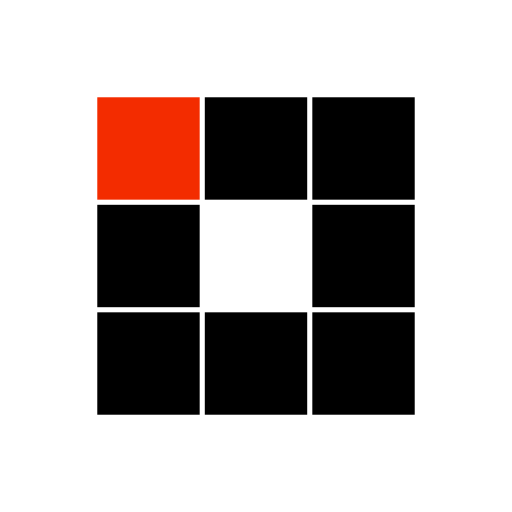
t = 0.00 s
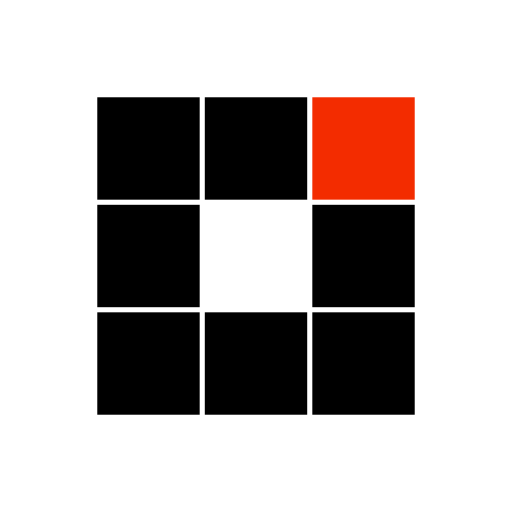
t = 0.31 s
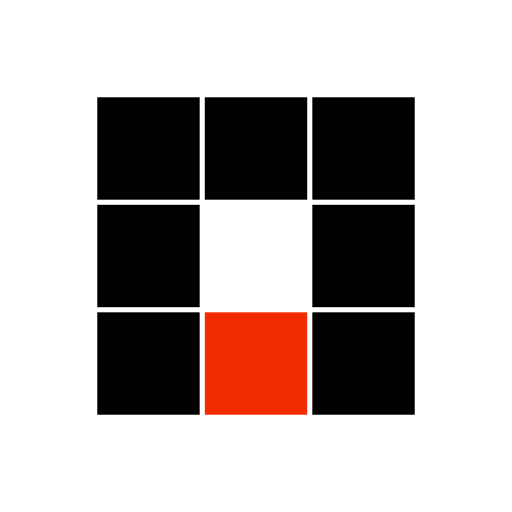
t = 0.63 s
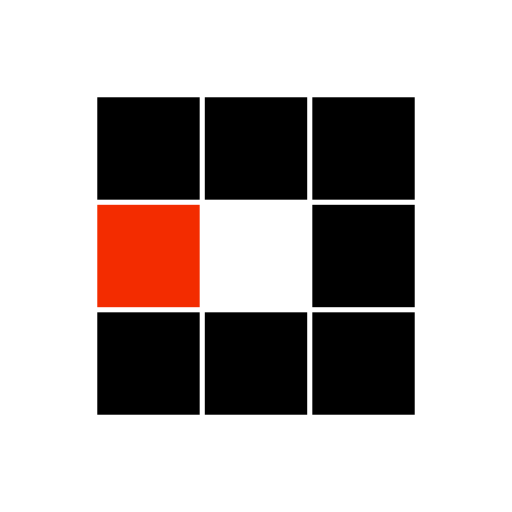
t = 0.94 s
t = 1.25 s: frame unchanged from t = 0.31 s, image omitted
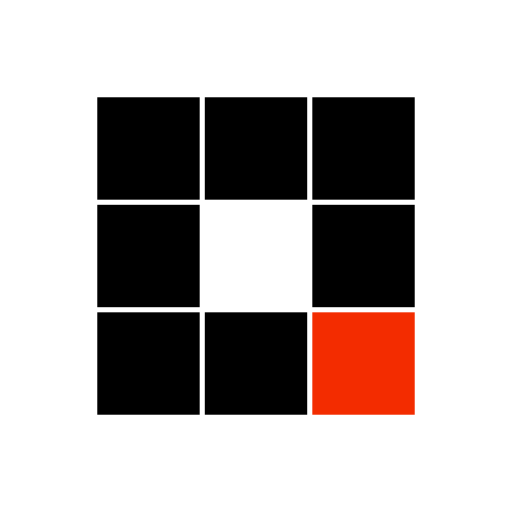
t = 1.53 s

The animated SVG that drew these frames (rendered in a browser with its animation timeline set to each time). Animation: 8 SMIL elements (animate=8); one cycle of 1.88 s, repeats indefinitely.

<?xml version="1.0" encoding="utf-8"?>
<svg xmlns="http://www.w3.org/2000/svg" xmlns:xlink="http://www.w3.org/1999/xlink" style="margin: auto; background: rgba(0, 0, 0, 0) none repeat scroll 0% 0%; display: block; shape-rendering: auto;" width="100px" height="100px" viewBox="0 0 100 100" preserveAspectRatio="xMidYMid">
<rect x="19" y="19" width="20" height="20" fill="#000000">
  <animate attributeName="fill" values="#f32c00;#000000;#000000" keyTimes="0;0.125;1" dur="1s" repeatCount="indefinite" begin="0s" calcMode="discrete"></animate>
</rect><rect x="40" y="19" width="20" height="20" fill="#000000">
  <animate attributeName="fill" values="#f32c00;#000000;#000000" keyTimes="0;0.125;1" dur="1s" repeatCount="indefinite" begin="0.125s" calcMode="discrete"></animate>
</rect><rect x="61" y="19" width="20" height="20" fill="#000000">
  <animate attributeName="fill" values="#f32c00;#000000;#000000" keyTimes="0;0.125;1" dur="1s" repeatCount="indefinite" begin="0.25s" calcMode="discrete"></animate>
</rect><rect x="19" y="40" width="20" height="20" fill="#000000">
  <animate attributeName="fill" values="#f32c00;#000000;#000000" keyTimes="0;0.125;1" dur="1s" repeatCount="indefinite" begin="0.875s" calcMode="discrete"></animate>
</rect><rect x="61" y="40" width="20" height="20" fill="#000000">
  <animate attributeName="fill" values="#f32c00;#000000;#000000" keyTimes="0;0.125;1" dur="1s" repeatCount="indefinite" begin="0.375s" calcMode="discrete"></animate>
</rect><rect x="19" y="61" width="20" height="20" fill="#000000">
  <animate attributeName="fill" values="#f32c00;#000000;#000000" keyTimes="0;0.125;1" dur="1s" repeatCount="indefinite" begin="0.75s" calcMode="discrete"></animate>
</rect><rect x="40" y="61" width="20" height="20" fill="#000000">
  <animate attributeName="fill" values="#f32c00;#000000;#000000" keyTimes="0;0.125;1" dur="1s" repeatCount="indefinite" begin="0.625s" calcMode="discrete"></animate>
</rect><rect x="61" y="61" width="20" height="20" fill="#000000">
  <animate attributeName="fill" values="#f32c00;#000000;#000000" keyTimes="0;0.125;1" dur="1s" repeatCount="indefinite" begin="0.5s" calcMode="discrete"></animate>
</rect>
<!-- [ldio] generated by https://loading.io/ --></svg>